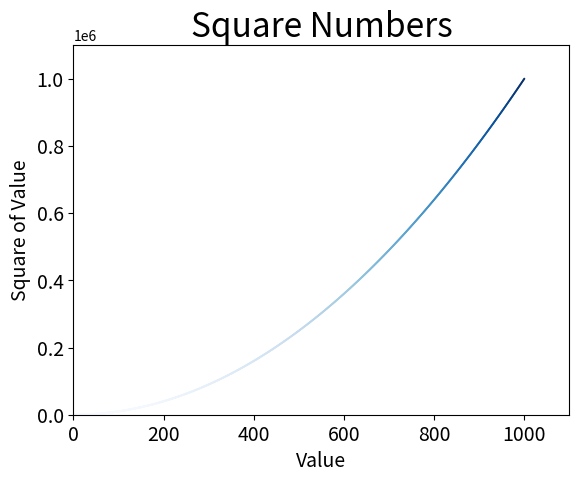

Write Python code to recreate this figure.
import matplotlib.pyplot as plt

x_values=list(range(1,1001))
y_values=[x**2 for x in x_values]

plt.scatter(x_values,y_values,c=y_values,cmap=plt.cm.Blues,edgecolor='none',s=2)

#设置图表标题并给坐标轴加上标签
plt.title("Square Numbers",fontsize=24)
plt.xlabel("Value",fontsize=14)
plt.ylabel("Square of Value",fontsize=14)

#设置每个坐标轴的取值范围
plt.axis([0,1100,0,1100000])

#设置刻度标记的大小
plt.tick_params(axis='both',which='major',labelsize=14)

#plt.show()
plt.savefig('squares_plot.png',bbox_inches='tight')